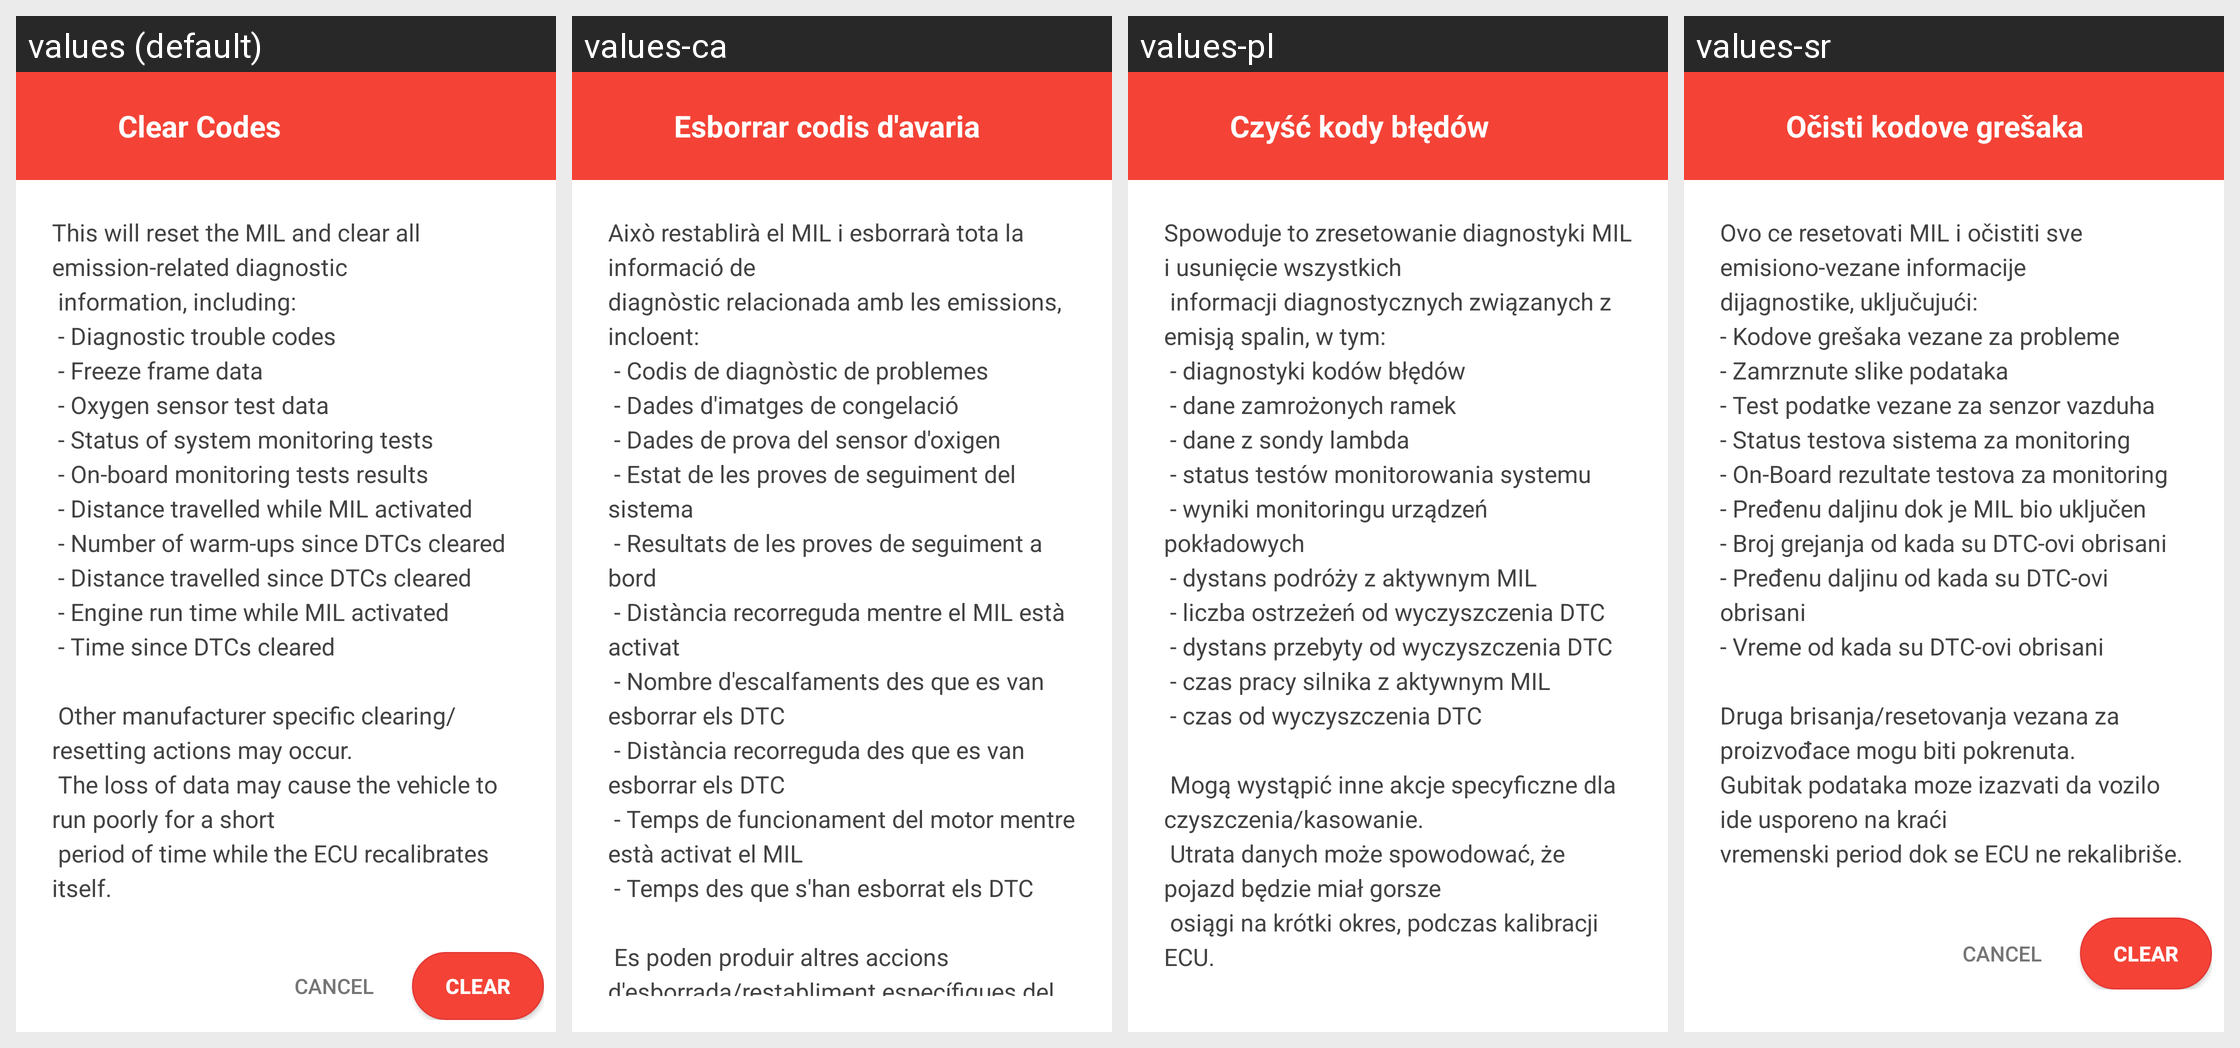

Here is an Android app screen in its default locale and in the app's own translations. Write out the translated-string differences for the strings that appear on this screen.
Android screen res/layout/dialog_clear_codes.xml rendered under 4 locales, left to right: values (default), values-ca, values-pl, values-sr. Device: Nexus 5 (rendered at 1080×1920; each locale shown at half size, 540×960, under a caption strip naming it); theme AppTheme.
Other locales in the repository, not shown: values-be, values-ckb, values-da, values-de, values-el, values-fr, values-gl, values-in, values-it, values-iw, values-ko, values-nb-rNO, values-pt, values-pt-rBR, values-pt-rPT, values-sl, values-sv, values-te, values-zh-rCN, values-zh-rTW.
Strings drawn on this screen, with the default value and each locale's value (text and hints the layout hard-codes, and strings that could not be matched under every locale, appear in the picture but are not listed):

obd_clearcodes
  values: Clear Codes
  values-ca: Esborrar codis d'avaria
  values-pl: Czyść kody błędów
  values-sr: Očisti kodove grešaka

obd_clear_info
  values: This will reset the MIL and clear all emission-related diagnostic
       information, including:
       - Diagnostic trouble codes
       - Freeze frame data
       - Oxygen sensor test data
       - Status of system monitoring tests
       - On-board monitoring tests results
       - Distance travelled while MIL activated
       - Number of warm-ups since DTCs cleared
       - Distance travelled since DTCs cleared
       - Engine run time while MIL …[clipped]
  values-ca: Això restablirà el MIL i esborrarà tota la informació de
      diagnòstic relacionada amb les emissions, incloent:
       - Codis de diagnòstic de problemes
       - Dades d'imatges de congelació
       - Dades de prova del sensor d'oxigen
       - Estat de les proves de seguiment del sistema
       - Resultats de les proves de seguiment a bord
       - Distància recorreguda mentre el MIL està activat
       - Nombre d'escalfaments des que es …[clipped]
  values-pl: Spowoduje to zresetowanie diagnostyki MIL i usunięcie wszystkich 
       informacji diagnostycznych związanych z emisją spalin, w tym: 
       - diagnostyki kodów błędów 
       - dane zamrożonych ramek 
       - dane z sondy lambda 
       - status testów monitorowania systemu 
       - wyniki monitoringu urządzeń pokładowych 
       - dystans podróży z aktywnym MIL 
       - liczba ostrzeżeń od wyczyszczenia DTC 
       - dystans przebyty od …[clipped]
  values-sr: Ovo ce resetovati MIL i očistiti sve emisiono-vezane informacije 
      dijagnostike, uključujući: 
      - Kodove grešaka vezane za probleme 
      - Zamrznute slike podataka 
      - Test podatke vezane za senzor vazduha 
      - Status testova sistema za monitoring 
      - On-Board rezultate testova za monitoring 
      - Pređenu daljinu dok je MIL bio uključen 
      - Broj grejanja od kada su DTC-ovi obrisani 
      - Pređenu daljinu od kada …[clipped]
